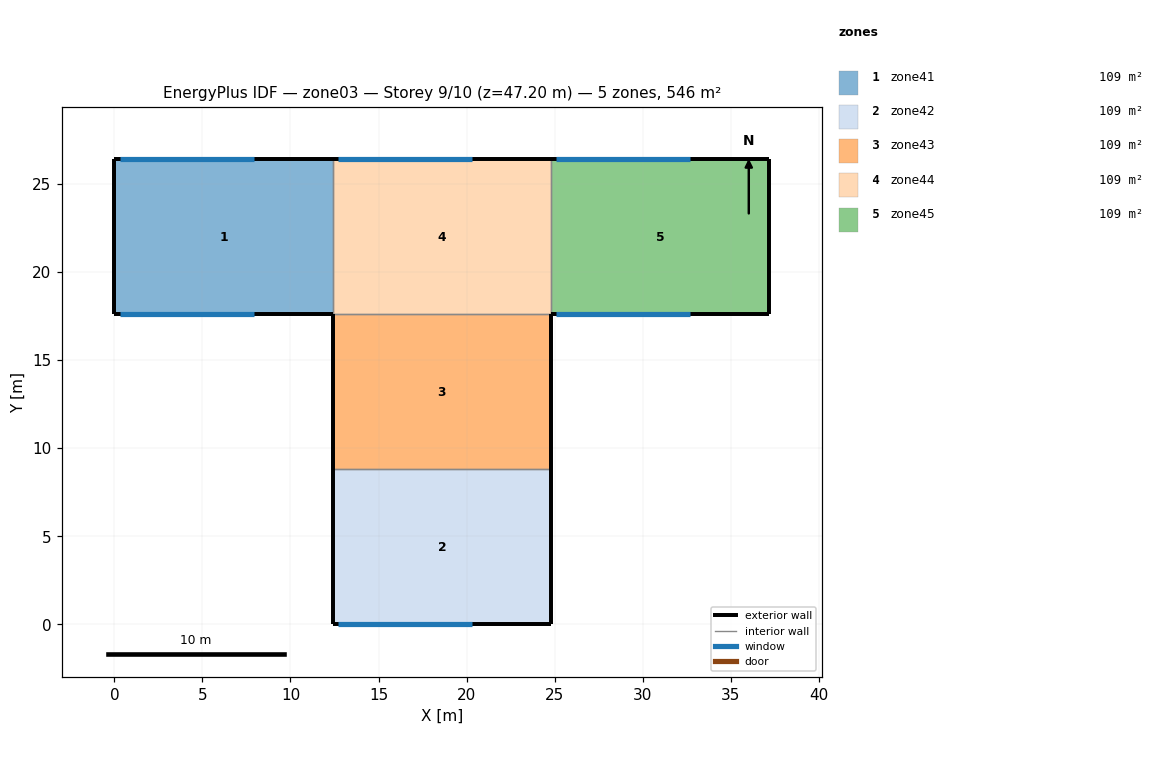
=== STOREY PLAN SPEC (per zone: floor XY polygon, exterior-wall plan segments, windows/doors) ===
zone 1: zone41  (109.1 m²)
  floor: (0.00, 26.40) (12.40, 26.40) (12.40, 17.60) (0.00, 17.60)
  exterior wall: (0.00, 26.40) – (0.00, 17.60)  [8.8 m]
  exterior wall: (12.40, 26.40) – (0.00, 26.40)  [12.4 m]
    window: (0.30, 26.40) – (7.90, 26.40)  [18.2 m²]
  exterior wall: (0.00, 17.60) – (12.40, 17.60)  [12.4 m]
    window: (0.30, 17.60) – (7.90, 17.60)  [18.2 m²]
  interior walls: 1
zone 2: zone42  (109.1 m²)
  floor: (12.40, 8.80) (24.80, 8.80) (24.80, 0.00) (12.40, 0.00)
  exterior wall: (24.80, 8.80) – (24.80, 0.00)  [8.8 m]
  exterior wall: (12.40, 8.80) – (12.40, 0.00)  [8.8 m]
  exterior wall: (12.40, 0.00) – (24.80, 0.00)  [12.4 m]
    window: (12.70, 0.00) – (20.30, 0.00)  [18.2 m²]
  interior walls: 1
zone 3: zone43  (109.1 m²)
  floor: (12.40, 17.60) (24.80, 17.60) (24.80, 8.80) (12.40, 8.80)
  exterior wall: (24.80, 17.60) – (24.80, 8.80)  [8.8 m]
  exterior wall: (12.40, 17.60) – (12.40, 8.80)  [8.8 m]
  interior walls: 2
zone 4: zone44  (109.1 m²)
  floor: (12.40, 26.40) (24.80, 26.40) (24.80, 17.60) (12.40, 17.60)
  exterior wall: (24.80, 26.40) – (12.40, 26.40)  [12.4 m]
    window: (12.70, 26.40) – (20.30, 26.40)  [18.2 m²]
  interior walls: 3
zone 5: zone45  (109.1 m²)
  floor: (24.80, 26.40) (37.20, 26.40) (37.20, 17.60) (24.80, 17.60)
  exterior wall: (37.20, 26.40) – (37.20, 17.60)  [8.8 m]
  exterior wall: (37.20, 26.40) – (24.80, 26.40)  [12.4 m]
    window: (25.10, 26.40) – (32.70, 26.40)  [18.2 m²]
  exterior wall: (24.80, 17.60) – (37.20, 17.60)  [12.4 m]
    window: (25.10, 17.60) – (32.70, 17.60)  [18.2 m²]
  interior walls: 1

=== DERIVED (storey summary) ===
Building: zone03
Storey: 9 of 10  (floor level z = 47.20 m)
Storey gross floor area: 545.6 m²
Zones on this storey: 5
  - zone41: floor 109.1 m²; exterior wall 33.6 m (198.2 m²); 2 window(s) 36.5 m²; WWR 18.4%
  - zone42: floor 109.1 m²; exterior wall 30.0 m (177.0 m²); 1 window(s) 18.2 m²; WWR 10.3%
  - zone43: floor 109.1 m²; exterior wall 17.6 m (103.8 m²); WWR 0.0%
  - zone44: floor 109.1 m²; exterior wall 12.4 m (73.2 m²); 1 window(s) 18.2 m²; WWR 24.9%
  - zone45: floor 109.1 m²; exterior wall 33.6 m (198.2 m²); 2 window(s) 36.5 m²; WWR 18.4%
Zone adjacency: (none detected)